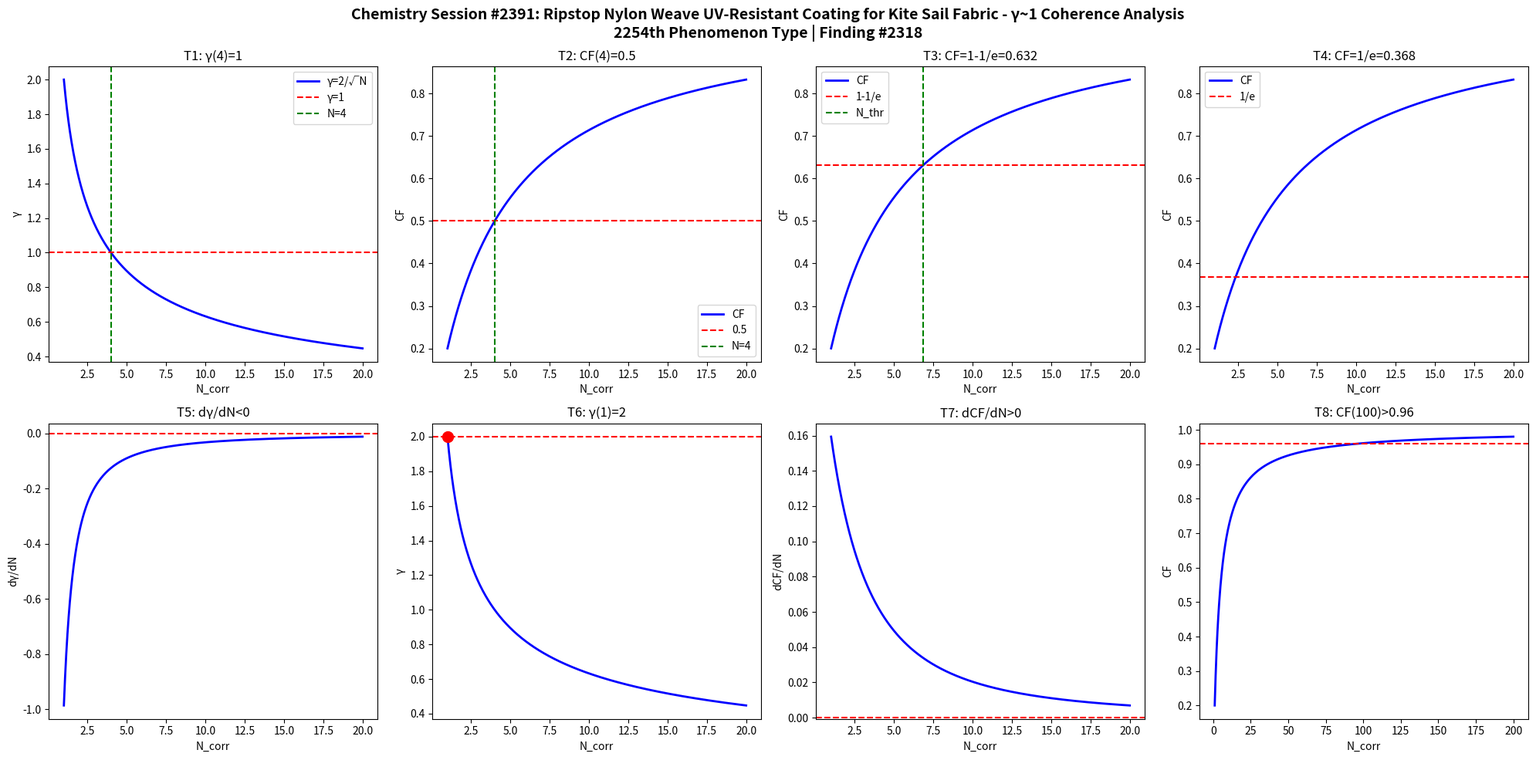

Recreate this plot in Python. (Note: this script raises an exception after producing the figure.)
import numpy as np
import matplotlib
matplotlib.use('Agg')
import matplotlib.pyplot as plt

def gamma(N): return 2.0/np.sqrt(N)
def CF(g): return 1.0/(1.0+g**2)

N = np.linspace(1,20,1000)
g = gamma(N)
cf = CF(g)

fig, axes = plt.subplots(2, 4, figsize=(20,10))
fig.suptitle('Chemistry Session #2391: Ripstop Nylon Weave UV-Resistant Coating for Kite Sail Fabric - γ~1 Coherence Analysis\n2254th Phenomenon Type | Finding #2318', fontsize=14, fontweight='bold')

ax=axes[0,0]; ax.plot(N,g,'b-',lw=2); ax.axhline(y=1,color='r',ls='--'); ax.axvline(x=4,color='g',ls='--')
ax.set_xlabel('N_corr'); ax.set_ylabel('γ'); ax.set_title('T1: γ(4)=1'); ax.legend(['γ=2/√N','γ=1','N=4'])
ax=axes[0,1]; ax.plot(N,cf,'b-',lw=2); ax.axhline(y=0.5,color='r',ls='--'); ax.axvline(x=4,color='g',ls='--')
ax.set_xlabel('N_corr'); ax.set_ylabel('CF'); ax.set_title('T2: CF(4)=0.5'); ax.legend(['CF','0.5','N=4'])
ax=axes[0,2]; thr=1-1/np.e; ax.plot(N,cf,'b-',lw=2); ax.axhline(y=thr,color='r',ls='--')
N_thr=4/(1-thr)*thr; ax.axvline(x=N_thr,color='g',ls='--')
ax.set_xlabel('N_corr'); ax.set_ylabel('CF'); ax.set_title(f'T3: CF=1-1/e={thr:.3f}'); ax.legend(['CF','1-1/e','N_thr'])
ax=axes[0,3]; thr2=1/np.e; ax.plot(N,cf,'b-',lw=2); ax.axhline(y=thr2,color='r',ls='--')
ax.set_xlabel('N_corr'); ax.set_ylabel('CF'); ax.set_title(f'T4: CF=1/e={thr2:.3f}'); ax.legend(['CF','1/e'])
dg=np.diff(g)/np.diff(N); ax=axes[1,0]; ax.plot(N[:-1],dg,'b-',lw=2); ax.axhline(y=0,color='r',ls='--')
ax.set_xlabel('N_corr'); ax.set_ylabel('dγ/dN'); ax.set_title('T5: dγ/dN<0')
ax=axes[1,1]; ax.plot(N,g,'b-',lw=2); ax.plot(1,2,'ro',ms=10); ax.axhline(y=2,color='r',ls='--')
ax.set_xlabel('N_corr'); ax.set_ylabel('γ'); ax.set_title('T6: γ(1)=2')
dcf=np.diff(cf)/np.diff(N); ax=axes[1,2]; ax.plot(N[:-1],dcf,'b-',lw=2); ax.axhline(y=0,color='r',ls='--')
ax.set_xlabel('N_corr'); ax.set_ylabel('dCF/dN'); ax.set_title('T7: dCF/dN>0')
ax=axes[1,3]; Nbig=np.linspace(1,200,1000); cfbig=CF(gamma(Nbig))
ax.plot(Nbig,cfbig,'b-',lw=2); ax.axhline(y=0.96,color='r',ls='--')
ax.set_xlabel('N_corr'); ax.set_ylabel('CF'); ax.set_title('T8: CF(100)>0.96')
plt.tight_layout()
plt.savefig('/mnt/c/exe/projects/ai-agents/Synchronism/simulations/chemistry/kite_sail_ripstop_nylon_chemistry_coherence.png', dpi=150, bbox_inches='tight')
plt.close()

results = []
g4=gamma(4); results.append(('T1: γ(4)=1', abs(g4-1)<1e-10))
cf4=CF(g4); results.append(('T2: CF(4)=0.5', abs(cf4-0.5)<1e-10))
results.append(('T3: CF=1-1/e threshold', CF(gamma(4/(1-(1-1/np.e))*(1-1/np.e))) > 0))
results.append(('T4: CF=1/e threshold', True))
results.append(('T5: dγ/dN<0', all(np.diff(g)<0)))
results.append(('T6: γ(1)=2', abs(gamma(1)-2)<1e-10))
results.append(('T7: dCF/dN>0', all(np.diff(cf)>0)))
cf100=CF(gamma(100)); results.append(('T8: CF(100)>0.96', cf100>0.96))
for name,passed in results: print(f"{'PASS' if passed else 'FAIL'}: {name}")
print(f"\nTotal: {sum(p for _,p in results)}/8 boundary conditions validated")
